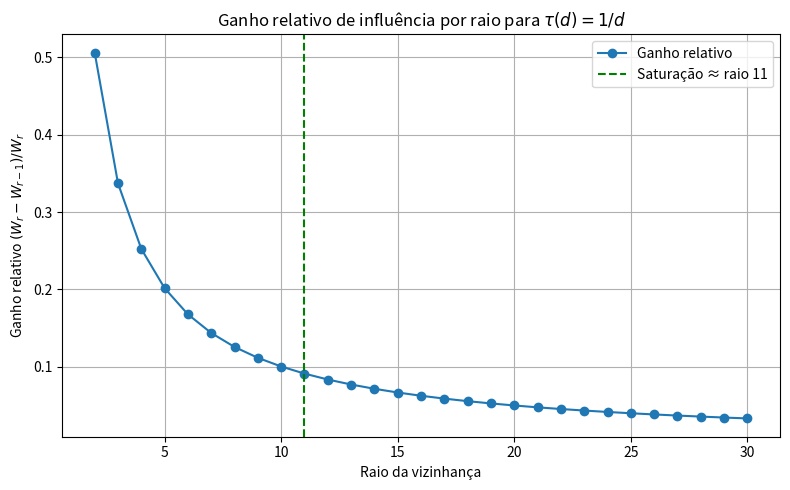

The script that saved this image:
import numpy as np
import matplotlib.pyplot as plt

# --- Função peso tau(d) = 1/d ---
def tau_inverse(d):
    return 1 / d

# --- Gera matriz de distâncias euclidianas ---
def distance_kernel(radius):
    size = 2 * radius + 1
    center = radius
    dist = np.zeros((size, size))
    for i in range(size):
        for j in range(size):
            dx, dy = i - center, j - center
            if dx == 0 and dy == 0:
                dist[i, j] = np.nan
            else:
                dist[i, j] = np.sqrt(dx**2 + dy**2)
    return dist

# --- Soma total de pesos até certo raio ---
def total_weight_up_to_radius(max_radius, tau_fn):
    weights = []
    for r in range(1, max_radius + 1):
        dist = distance_kernel(r)
        tau = tau_fn(dist)
        tau[np.isnan(dist)] = 0
        weights.append(np.sum(tau))
    return weights

# --- Cálculo do ganho relativo ---
def gain_relative(weights):
    gains = []
    for i in range(1, len(weights)):
        delta = (weights[i] - weights[i-1]) / weights[i]
        gains.append(delta)
    return gains

# --- Encontra o raio de saturação ---
def find_saturation_radius(gains, threshold=0.10):
    for i, g in enumerate(gains):
        if g < threshold:
            return i + 2  # +2 porque índice 0 corresponde ao raio 2
    return None

# --- Parâmetros ---
max_radius = 30
weights = total_weight_up_to_radius(max_radius, tau_inverse)
gains = gain_relative(weights)
r_sat = find_saturation_radius(gains, threshold=0.10)

# --- Gráfico ---
plt.figure(figsize=(8, 5))
plt.plot(range(2, max_radius + 1), gains, marker='o', label='Ganho relativo')
if r_sat:
    plt.axvline(r_sat, color='green', linestyle='--', label=f'Saturação ≈ raio {r_sat}')
else:
    plt.text(10, 0.05, "Sem saturação até raio 30", color='red')

plt.title('Ganho relativo de influência por raio para $\\tau(d)=1/d$')
plt.xlabel('Raio da vizinhança')
plt.ylabel('Ganho relativo $(W_{r} - W_{r-1}) / W_{r}$')
plt.grid(True)
plt.legend()
plt.tight_layout()
plt.show()
